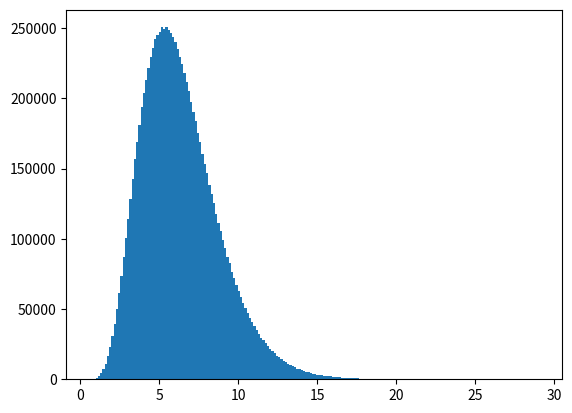

Python code for this plot:
import numpy as np
import matplotlib.pyplot as plt
from scipy.stats import gamma
import time

N = np.power(10, 7)

lambda_par = 3
n = 6
expected_value = n / lambda_par
variance = n / lambda_par ** 2


def scipy_simulation():
    start_time = time.time()

    samples = gamma.rvs(n, 1/lambda_par, size=N)

    plt.hist(samples, bins=200)
    plt.show()

    print("--------------------------------------------------------")
    print("Empirical Expected Value: {}".format(np.mean(samples)))
    print("Theoretical Expected Value: {}".format(expected_value))

    print("Empirical Variance: {}".format(np.var(samples)))
    print("Theoretical Variance: {}".format(variance))

    print("Runtime: {} seconds".format(time.time() - start_time))


if __name__ == "__main__":
    scipy_simulation()
